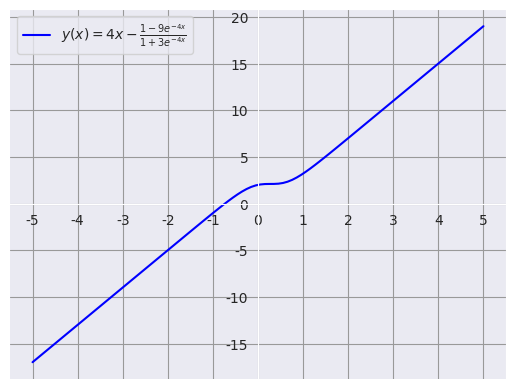

Generate this figure with matplotlib:
import matplotlib.pyplot as plt
import numpy as np
import seaborn
from scipy.optimize import fsolve

seaborn.set_style("darkgrid", {'grid.color':'.6','grid.style':'dots'})
fig=plt.figure()
ax=fig.add_subplot(1,1,1)

def y(x):
    # return -1*np.sqrt(limit(x)/(x**2)) #ex_1_final
    # return x*np.exp((np.log(4)+1)/x-1) #ex_2_final
    return 4*x-(1-9*np.exp(-4*x))/(1+3*np.exp(-4*x)) #ex_3_final
def limit(x):
    return 228-2*x**4   #ex1_limit
def eq_1():
    # xlim=np.linspace(-3,3,100)
    # graph_limit(xlim)

    # print(f'x={fsolve(limit,[-3.5,3.5])}')
    # x=[-3.26757988  3.26757988]

    x=np.linspace(0.1,3.25,100)
    print(y(x))
    graph_y(x)

def eq_2():
    x=np.linspace(0.3,10,100)
    graph_y(x)

def eq_3():
    x=np.linspace(-5,5,100)
    graph_y(x)

def graph_limit(x):

    ax.plot(x,limit(x),color='red', label=r'$228-4x^4\geq0$')
    seaborn.despine(ax=ax, offset=0)
    plt.legend(loc='best', prop={'size': 10})
    plt.show()
def graph_y(x):

    ax.plot(x, y(x), color='blue', label=r'$y(x)=4x-\frac{1-9e^{-4x}}{1+3e^{-4x}}$')
    # seaborn.despine(ax=ax, offset=0)
    # ax.set_xticks([i*-1 for i in range(11)])
    ax.spines[['left', 'bottom']].set_position('zero')
    ax.set_xticks(range(-5,6,1))
    plt.legend(loc='best', prop={'size': 10})
    plt.show()

if __name__=='__main__':
    # eq_1()
    # eq_2()
    eq_3()